The GitHub repository gabrielaiji/deep_learning contains a labelled image folder "data" with 16 categories: acier, combat, dragon, eau, feu, glace, insecte, normal, plante, poison, psy, roche, sol, spectre, tenebres, électrique. Examples follow, each with its label.

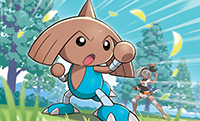
Label: combat

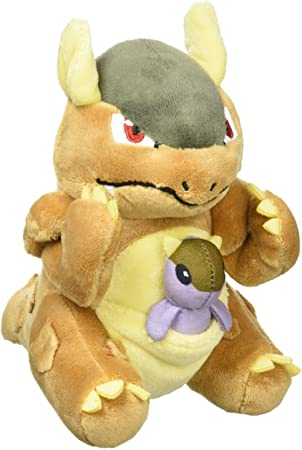
Label: normal

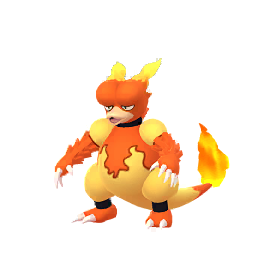
Label: feu

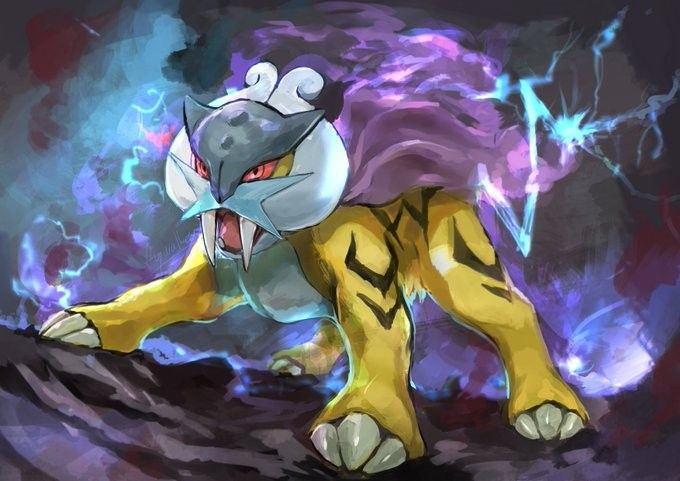
Label: électrique

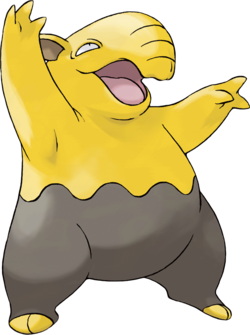
Label: psy

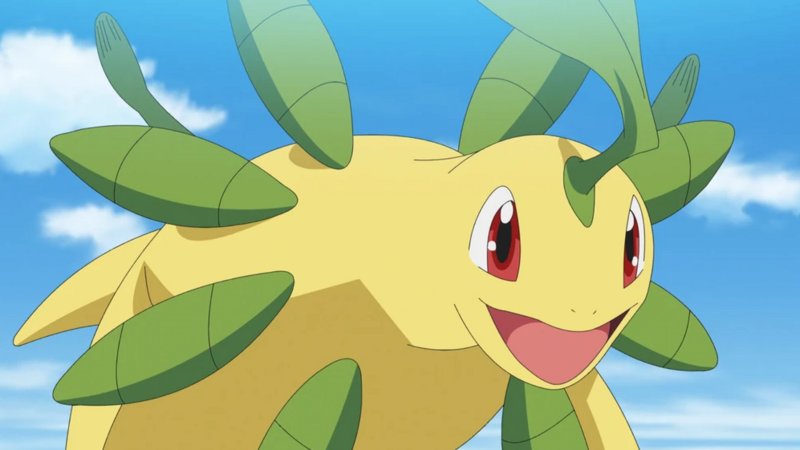
Label: plante
